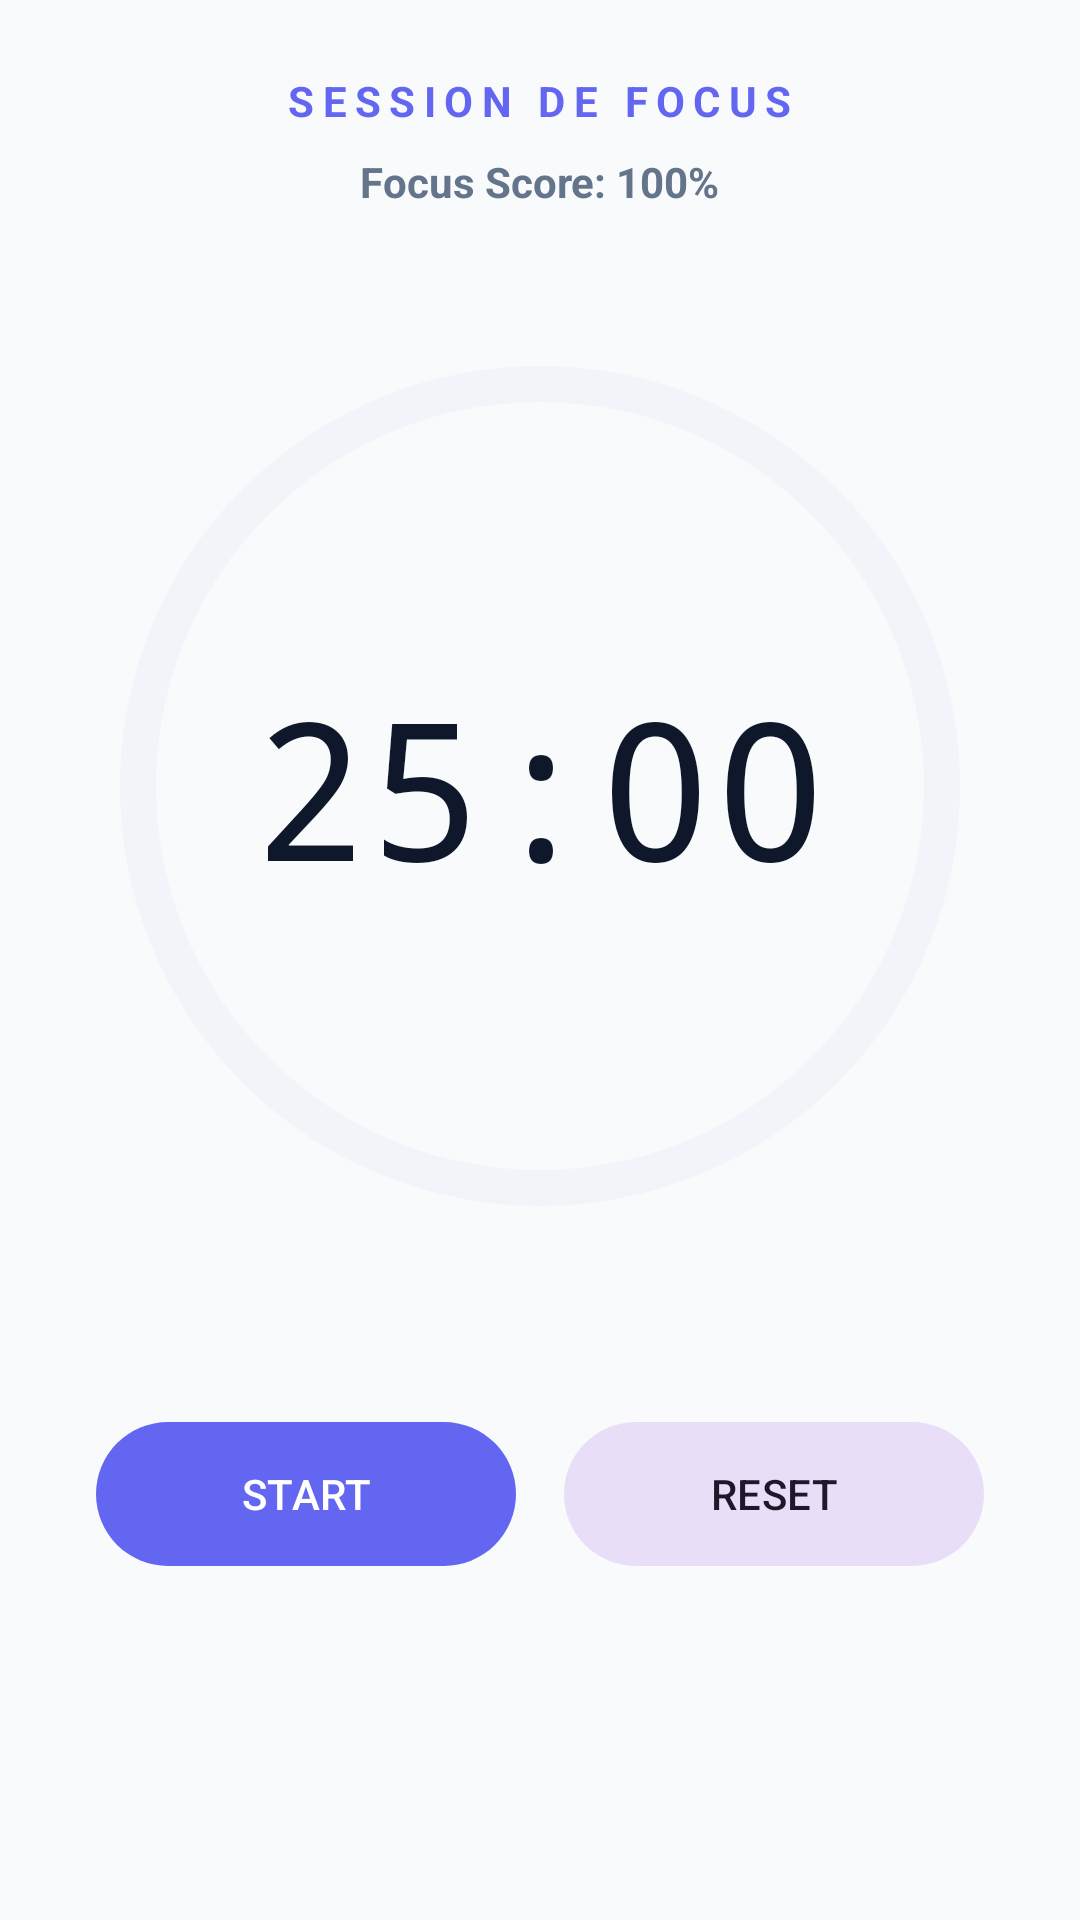

This screen was rendered from an Android layout file. Write that file and the resources it references.
<!-- AndroidManifest.xml: application theme Theme.TimeMaster -->
<!-- res/layout/fragment_pomodoro.xml -->
<?xml version="1.0" encoding="utf-8"?>
<androidx.constraintlayout.widget.ConstraintLayout xmlns:android="http://schemas.android.com/apk/res/android"
    xmlns:app="http://schemas.android.com/apk/res-auto"
    android:layout_width="match_parent"
    android:layout_height="match_parent"
    android:background="?android:attr/windowBackground"
    android:padding="24dp">

    <TextView
        android:id="@+id/tv_pomodoro_status"
        android:layout_width="wrap_content"
        android:layout_height="wrap_content"
        android:text="@string/focus_session"
        android:textSize="14sp"
        android:letterSpacing="0.2"
        android:textStyle="bold"
        android:textColor="?attr/colorPrimary"
        app:layout_constraintTop_toTopOf="parent"
        app:layout_constraintStart_toStartOf="parent"
        app:layout_constraintEnd_toEndOf="parent" />

    <TextView
        android:id="@+id/tv_focus_score"
        android:layout_width="wrap_content"
        android:layout_height="wrap_content"
        android:layout_marginTop="8dp"
        android:text="Focus Score: 100%"
        android:textColor="?attr/colorOnSurfaceVariant"
        android:textStyle="bold"
        app:layout_constraintTop_toBottomOf="@id/tv_pomodoro_status"
        app:layout_constraintStart_toStartOf="parent"
        app:layout_constraintEnd_toEndOf="parent" />

    <com.google.android.material.progressindicator.CircularProgressIndicator
        android:id="@+id/pomodoro_progress"
        android:layout_width="280dp"
        android:layout_height="280dp"
        android:layout_marginTop="48dp"
        app:indicatorSize="280dp"
        app:trackThickness="12dp"
        app:indicatorColor="?attr/colorPrimary"
        app:trackColor="?attr/colorSurfaceVariant"
        app:trackCornerRadius="10dp"
        android:progress="100"
        app:layout_constraintTop_toBottomOf="@id/tv_focus_score"
        app:layout_constraintStart_toStartOf="parent"
        app:layout_constraintEnd_toEndOf="parent" />

    <TextView
        android:id="@+id/tv_timer"
        android:layout_width="wrap_content"
        android:layout_height="wrap_content"
        android:text="25:00"
        android:textSize="64sp"
        android:fontFamily="monospace"
        android:textColor="?attr/colorOnSurface"
        app:layout_constraintTop_toTopOf="@id/pomodoro_progress"
        app:layout_constraintBottom_toBottomOf="@id/pomodoro_progress"
        app:layout_constraintStart_toStartOf="@id/pomodoro_progress"
        app:layout_constraintEnd_toEndOf="@id/pomodoro_progress" />

    <LinearLayout
        android:layout_width="wrap_content"
        android:layout_height="wrap_content"
        android:layout_marginTop="64dp"
        android:orientation="horizontal"
        app:layout_constraintTop_toBottomOf="@id/pomodoro_progress"
        app:layout_constraintStart_toStartOf="parent"
        app:layout_constraintEnd_toEndOf="parent">

        <com.google.android.material.button.MaterialButton
            android:id="@+id/btn_start_stop"
            style="@style/Widget.Material3.Button"
            android:layout_width="140dp"
            android:layout_height="56dp"
            android:text="@string/start"
            android:layout_marginEnd="16dp" />

        <com.google.android.material.button.MaterialButton
            android:id="@+id/btn_reset"
            style="@style/Widget.Material3.Button.TonalButton"
            android:layout_width="140dp"
            android:layout_height="56dp"
            android:text="@string/reset" />

    </LinearLayout>

</androidx.constraintlayout.widget.ConstraintLayout>
<!-- resources referenced by this layout -->
<resources>
  <string name="focus_session">SESSION DE FOCUS</string>
  <string name="reset">RESET</string>
  <string name="start">START</string>
  <style name="Theme.TimeMaster" parent="Theme.Material3.DayNight.NoActionBar">
          
          <item name="colorPrimary">#6366F1</item>
          <item name="colorOnPrimary">#FFFFFF</item>
          <item name="colorPrimaryContainer">#6366F1</item>
          <item name="colorOnPrimaryContainer">#FFFFFF</item>
  
          
          <item name="colorSecondary">#8B5CF6</item>
          <item name="colorOnSecondary">#FFFFFF</item>
          <item name="colorTertiary">#D946EF</item>
          <item name="colorOnTertiary">#FFFFFF</item>
  
  
          
          <item name="android:windowBackground">#F8FAFC</item>
          <item name="colorSurface">#FFFFFF</item>
          <item name="colorOnSurface">#0F172A</item>
          <item name="colorSurfaceVariant">#F1F5F9</item>
          <item name="colorOnSurfaceVariant">#64748B</item>
          <item name="colorOutline">#E2E8F0</item>
  
          
          <item name="colorError">#EF4444</item>
          <item name="colorOnError">#FFFFFF</item>
          <item name="colorSuccess">#22C55E</item>
          <item name="colorOnSuccess">#FFFFFF</item>
          <item name="colorWarning">#F59E0B</item>
          <item name="colorOnWarning">#FFFFFF</item>
      </style>
</resources>
